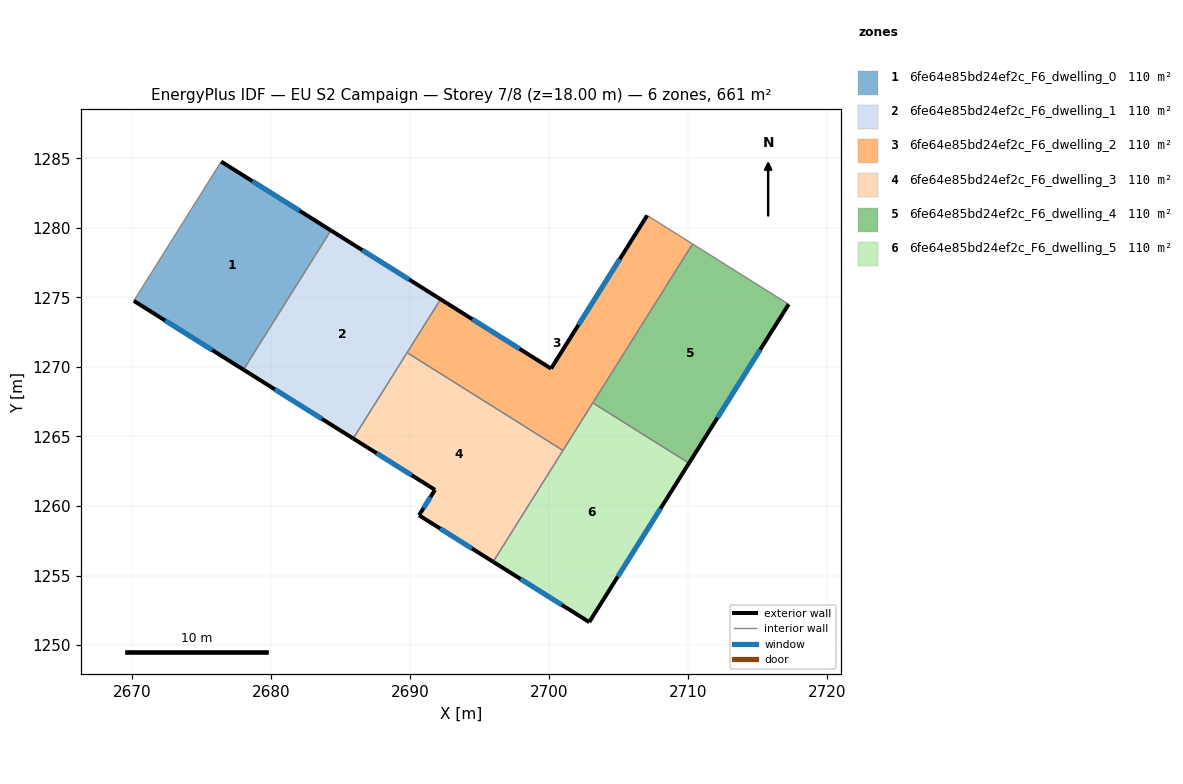
=== STOREY PLAN SPEC (per zone: floor XY polygon, exterior-wall plan segments, windows/doors) ===
zone 1: 6fe64e85bd24ef2c_F6_dwelling_0  (110.1 m²)
  floor: (2684.29, 1279.82) (2678.01, 1269.80) (2670.12, 1274.75) (2676.40, 1284.77)
  exterior wall: (2670.12, 1274.75) – (2678.01, 1269.80)  [9.3 m]
    window: (2672.37, 1273.34) – (2675.75, 1271.22)  [5.1 m²]
  exterior wall: (2684.29, 1279.82) – (2676.40, 1284.77)  [9.3 m]
    window: (2682.04, 1281.23) – (2678.66, 1283.35)  [5.1 m²]
  interior walls: 2
zone 2: 6fe64e85bd24ef2c_F6_dwelling_1  (110.1 m²)
  floor: (2692.18, 1274.87) (2685.90, 1264.85) (2678.01, 1269.80) (2684.29, 1279.82)
  exterior wall: (2678.01, 1269.80) – (2685.90, 1264.85)  [9.3 m]
    window: (2680.26, 1268.39) – (2683.64, 1266.27)  [5.1 m²]
  exterior wall: (2692.18, 1274.87) – (2684.29, 1279.82)  [9.3 m]
    window: (2689.93, 1276.28) – (2686.55, 1278.40)  [5.1 m²]
  interior walls: 3
zone 3: 6fe64e85bd24ef2c_F6_dwelling_2  (110.1 m²)
  floor: (2710.30, 1278.84) (2700.98, 1263.99) (2689.77, 1271.03) (2692.18, 1274.87) (2700.12, 1269.88) (2707.03, 1280.89)
  exterior wall: (2707.03, 1280.89) – (2700.12, 1269.88)  [13.0 m]
    window: (2705.06, 1277.75) – (2702.10, 1273.03)  [7.2 m²]
  exterior wall: (2700.12, 1269.88) – (2692.18, 1274.87)  [9.4 m]
    window: (2697.85, 1271.31) – (2694.45, 1273.44)  [5.2 m²]
  interior walls: 5
zone 4: 6fe64e85bd24ef2c_F6_dwelling_3  (110.1 m²)
  floor: (2700.98, 1263.99) (2695.96, 1255.99) (2690.63, 1259.33) (2691.78, 1261.16) (2685.90, 1264.85) (2689.77, 1271.03)
  exterior wall: (2690.63, 1259.33) – (2695.96, 1255.99)  [6.3 m]
    window: (2692.15, 1258.38) – (2694.44, 1256.94)  [3.5 m²]
  exterior wall: (2691.78, 1261.16) – (2690.63, 1259.33)  [2.2 m]
    window: (2691.45, 1260.64) – (2690.96, 1259.85)  [1.2 m²]
  exterior wall: (2685.90, 1264.85) – (2691.78, 1261.16)  [6.9 m]
    window: (2687.58, 1263.80) – (2690.10, 1262.22)  [3.8 m²]
  interior walls: 3
zone 5: 6fe64e85bd24ef2c_F6_dwelling_4  (110.1 m²)
  floor: (2717.21, 1274.51) (2710.04, 1263.08) (2703.13, 1267.42) (2710.30, 1278.84)
  exterior wall: (2710.04, 1263.08) – (2717.21, 1274.51)  [13.5 m]
    window: (2712.09, 1266.34) – (2715.16, 1271.24)  [7.4 m²]
  interior walls: 3
zone 6: 6fe64e85bd24ef2c_F6_dwelling_5  (110.1 m²)
  floor: (2710.04, 1263.08) (2702.87, 1251.65) (2695.96, 1255.99) (2703.13, 1267.42)
  exterior wall: (2702.87, 1251.65) – (2710.04, 1263.08)  [13.5 m]
    window: (2704.92, 1254.92) – (2707.99, 1259.81)  [7.4 m²]
  exterior wall: (2695.96, 1255.99) – (2702.87, 1251.65)  [8.2 m]
    window: (2697.93, 1254.75) – (2700.90, 1252.89)  [4.5 m²]
  interior walls: 3

=== DERIVED (storey summary) ===
Building: EU S2 Campaign
Storey: 7 of 8  (floor level z = 18.00 m)
Storey gross floor area: 660.6 m²
Zones on this storey: 6
  - 6fe64e85bd24ef2c_F6_dwelling_0: floor 110.1 m²; exterior wall 18.6 m (55.9 m²); 2 window(s) 10.3 m²; WWR 18.4%
  - 6fe64e85bd24ef2c_F6_dwelling_1: floor 110.1 m²; exterior wall 18.6 m (55.9 m²); 2 window(s) 10.3 m²; WWR 18.4%
  - 6fe64e85bd24ef2c_F6_dwelling_2: floor 110.1 m²; exterior wall 22.4 m (67.1 m²); 2 window(s) 12.3 m²; WWR 18.4%
  - 6fe64e85bd24ef2c_F6_dwelling_3: floor 110.1 m²; exterior wall 15.4 m (46.2 m²); 3 window(s) 8.5 m²; WWR 18.4%
  - 6fe64e85bd24ef2c_F6_dwelling_4: floor 110.1 m²; exterior wall 13.5 m (40.5 m²); 1 window(s) 7.4 m²; WWR 18.4%
  - 6fe64e85bd24ef2c_F6_dwelling_5: floor 110.1 m²; exterior wall 21.7 m (65.0 m²); 2 window(s) 11.9 m²; WWR 18.4%
Zone adjacency (shared interzone walls):
  - 6fe64e85bd24ef2c_F6_dwelling_0 ↔ 6fe64e85bd24ef2c_F6_dwelling_1
  - 6fe64e85bd24ef2c_F6_dwelling_1 ↔ 6fe64e85bd24ef2c_F6_dwelling_2
  - 6fe64e85bd24ef2c_F6_dwelling_1 ↔ 6fe64e85bd24ef2c_F6_dwelling_3
  - 6fe64e85bd24ef2c_F6_dwelling_2 ↔ 6fe64e85bd24ef2c_F6_dwelling_3
  - 6fe64e85bd24ef2c_F6_dwelling_2 ↔ 6fe64e85bd24ef2c_F6_dwelling_4
  - 6fe64e85bd24ef2c_F6_dwelling_2 ↔ 6fe64e85bd24ef2c_F6_dwelling_5
  - 6fe64e85bd24ef2c_F6_dwelling_3 ↔ 6fe64e85bd24ef2c_F6_dwelling_5
  - 6fe64e85bd24ef2c_F6_dwelling_4 ↔ 6fe64e85bd24ef2c_F6_dwelling_5